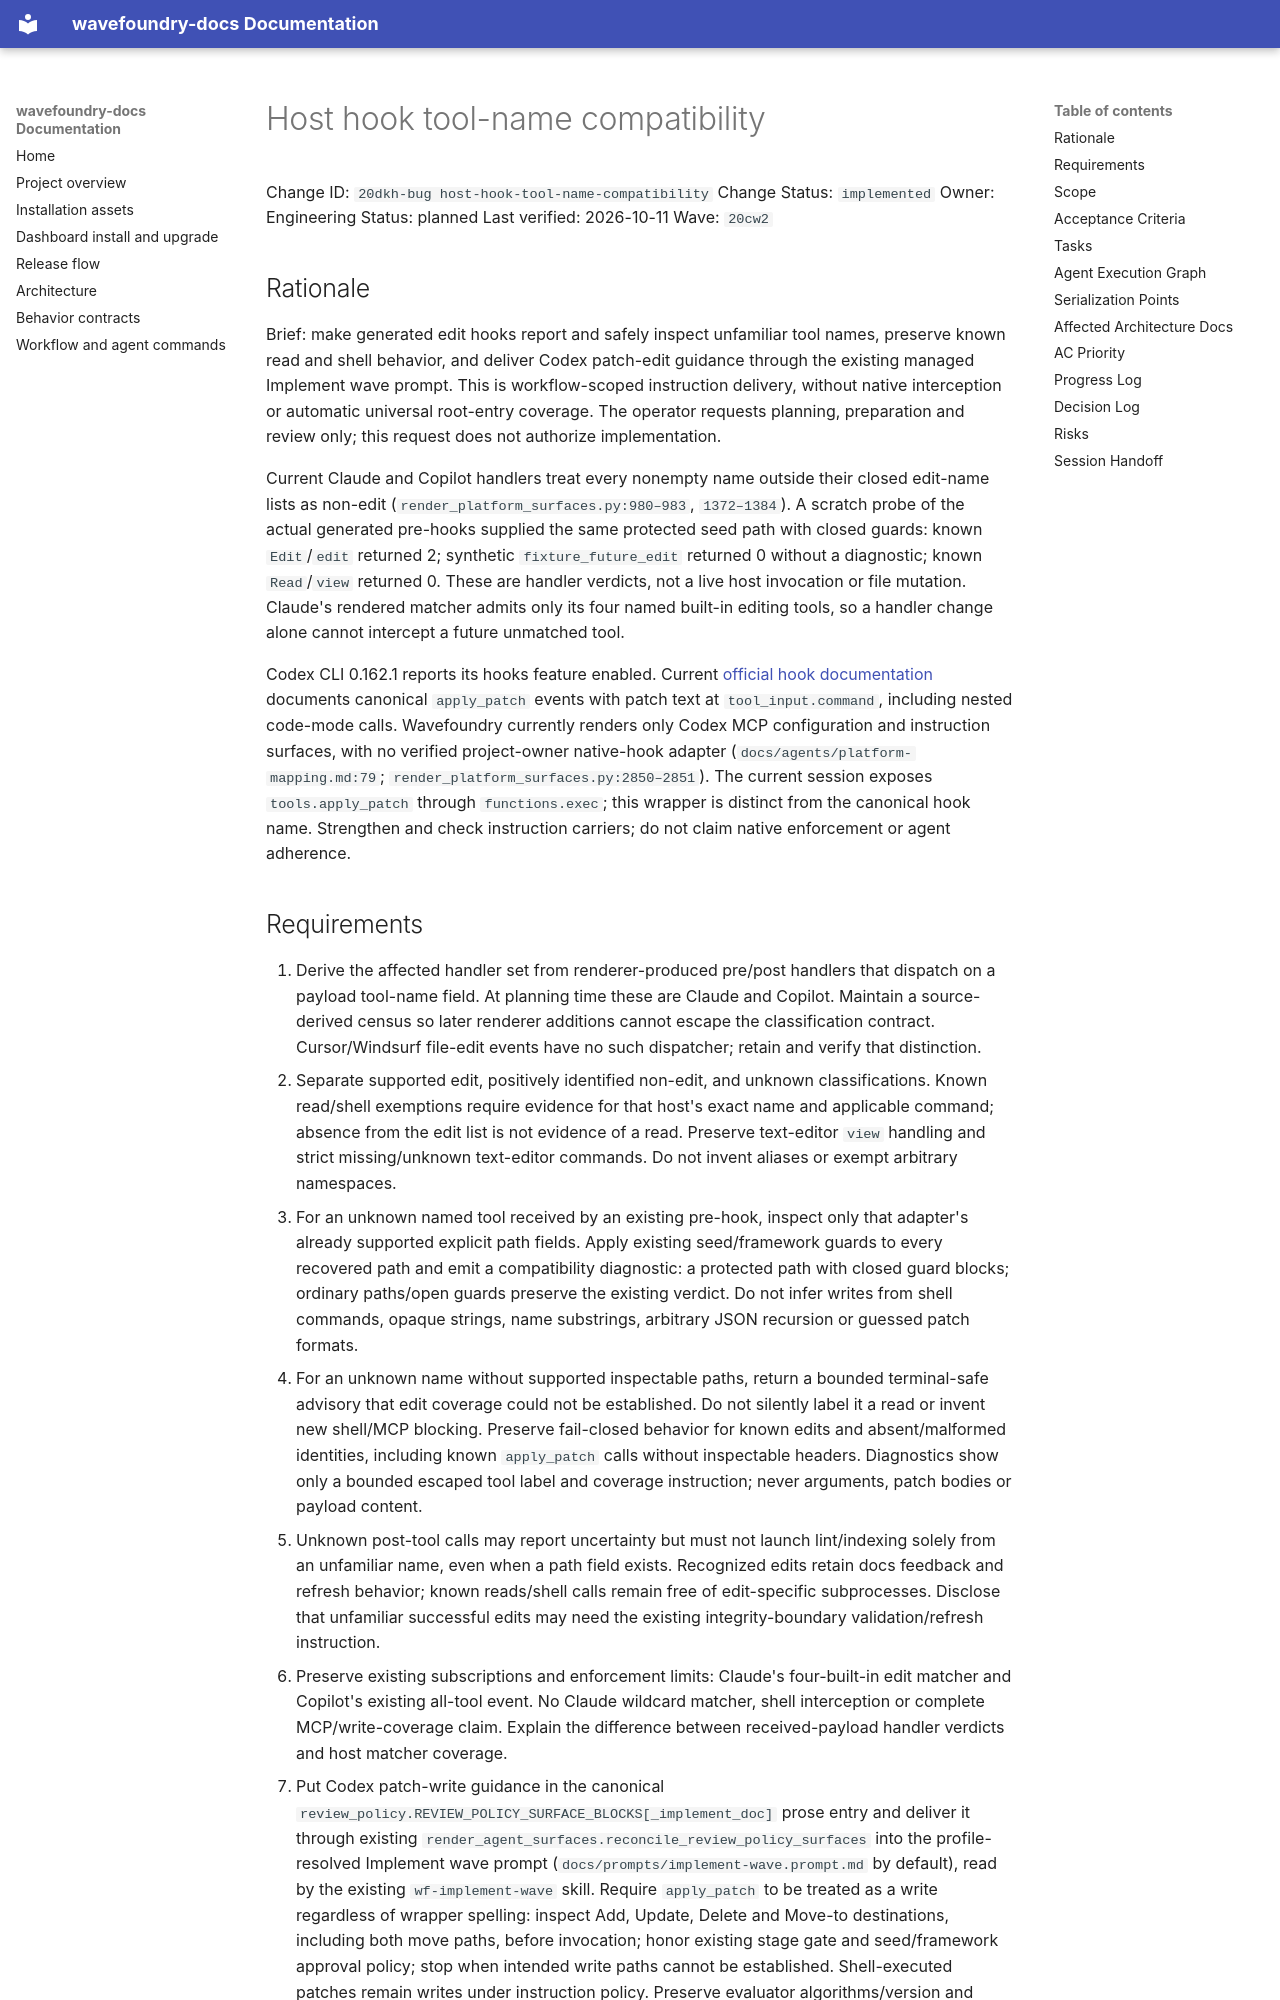

repository: coryhacking/wavefoundry · page: waves/20cw2 host-hook-tool-compatibility/20dkh-bug host-hook-tool-name-compatibility/index.html · generator: mkdocs

# Host hook tool-name compatibility

Change ID: `20dkh-bug host-hook-tool-name-compatibility`
Change Status: `implemented`
Owner: Engineering
Status: planned
Last verified: 2026-10-11
Wave: `20cw2`

## Rationale

Brief: make generated edit hooks report and safely inspect unfamiliar tool names, preserve known read and shell behavior, and deliver Codex patch-edit guidance through the existing managed Implement wave prompt. This is workflow-scoped instruction delivery, without native interception or automatic universal root-entry coverage. The operator requests planning, preparation and review only; this request does not authorize implementation.

Current Claude and Copilot handlers treat every nonempty name outside their closed edit-name lists as non-edit (`render_platform_surfaces.py:980–983`, `1372–1384`). A scratch probe of the actual generated pre-hooks supplied the same protected seed path with closed guards: known `Edit`/`edit` returned 2; synthetic `fixture_future_edit` returned 0 without a diagnostic; known `Read`/`view` returned 0. These are handler verdicts, not a live host invocation or file mutation. Claude's rendered matcher admits only its four named built-in editing tools, so a handler change alone cannot intercept a future unmatched tool.

Codex CLI 0.162.1 reports its hooks feature enabled. Current [official hook documentation](https://learn.chatgpt.com/docs/hooks) documents canonical `apply_patch` events with patch text at `tool_input.command`, including nested code-mode calls. Wavefoundry currently renders only Codex MCP configuration and instruction surfaces, with no verified project-owner native-hook adapter (`docs/agents/platform-mapping.md:79`; `render_platform_surfaces.py:2850–2851`). The current session exposes `tools.apply_patch` through `functions.exec`; this wrapper is distinct from the canonical hook name. Strengthen and check instruction carriers; do not claim native enforcement or agent adherence.
